Run: headless pygame with SDL's dummy video driver; simulated clock (each Clock.tick advances the game by its frame time, no real sleeping); random seed 0; keys injected as events and as key.get_pressed() state; no mouse input.
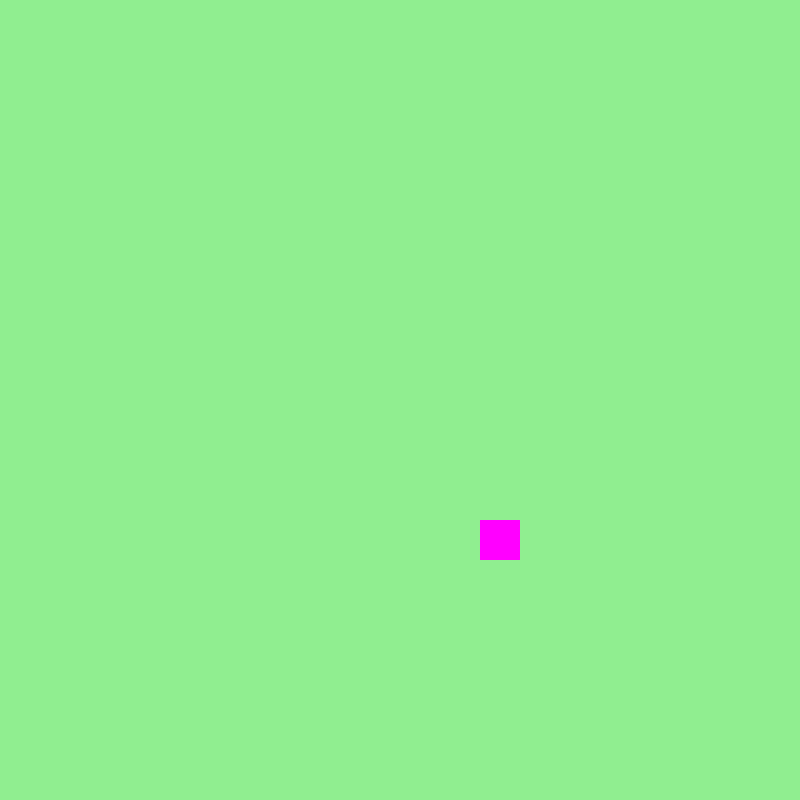
Frame 1 of 4 · flips 1–60 · no input
Frame 2 of 4 · flips 61–180 · tapped SPACE, RETURN · held RIGHT (→), D · screen unchanged from frame 1, image omitted
Frame 3 of 4 · flips 181–300 · held DOWN (↓), S · screen unchanged from frame 2, image omitted
Frame 4 of 4 · flips 301–420 · held LEFT (←), A, UP (↑), W · screen unchanged from frame 3, image omitted

The pygame program that drew these frames:

import pygame, random


class Frutto:
    def __init__(self):
        self.x = random.randint(0,n_quadretti-1)
        self.y = random.randint(0,n_quadretti-1)
        self.posizione = pygame.math.Vector2(self.x, self.y)
    
    def disegna_frutta(self):
        #pygame.rect(x,y,l,h)
        frutta = pygame.Rect(self.x*h_quadretto, self.y*h_quadretto, h_quadretto, h_quadretto)
        pygame.draw.rect(screen, (255,0,255), frutta)

pygame.init()
h_quadretto = 40
n_quadretti = 20
screen = pygame.display.set_mode((h_quadretto*n_quadretti, h_quadretto*n_quadretti))
clock = pygame.time.Clock()

frutto = Frutto()


while True:
    for event in pygame.event.get():
        if event.type == pygame.QUIT:
            pygame.quit()
            exit()

    screen.fill("Light Green")
    frutto.disegna_frutta()
    pygame.display.update()
    clock.tick(60)
